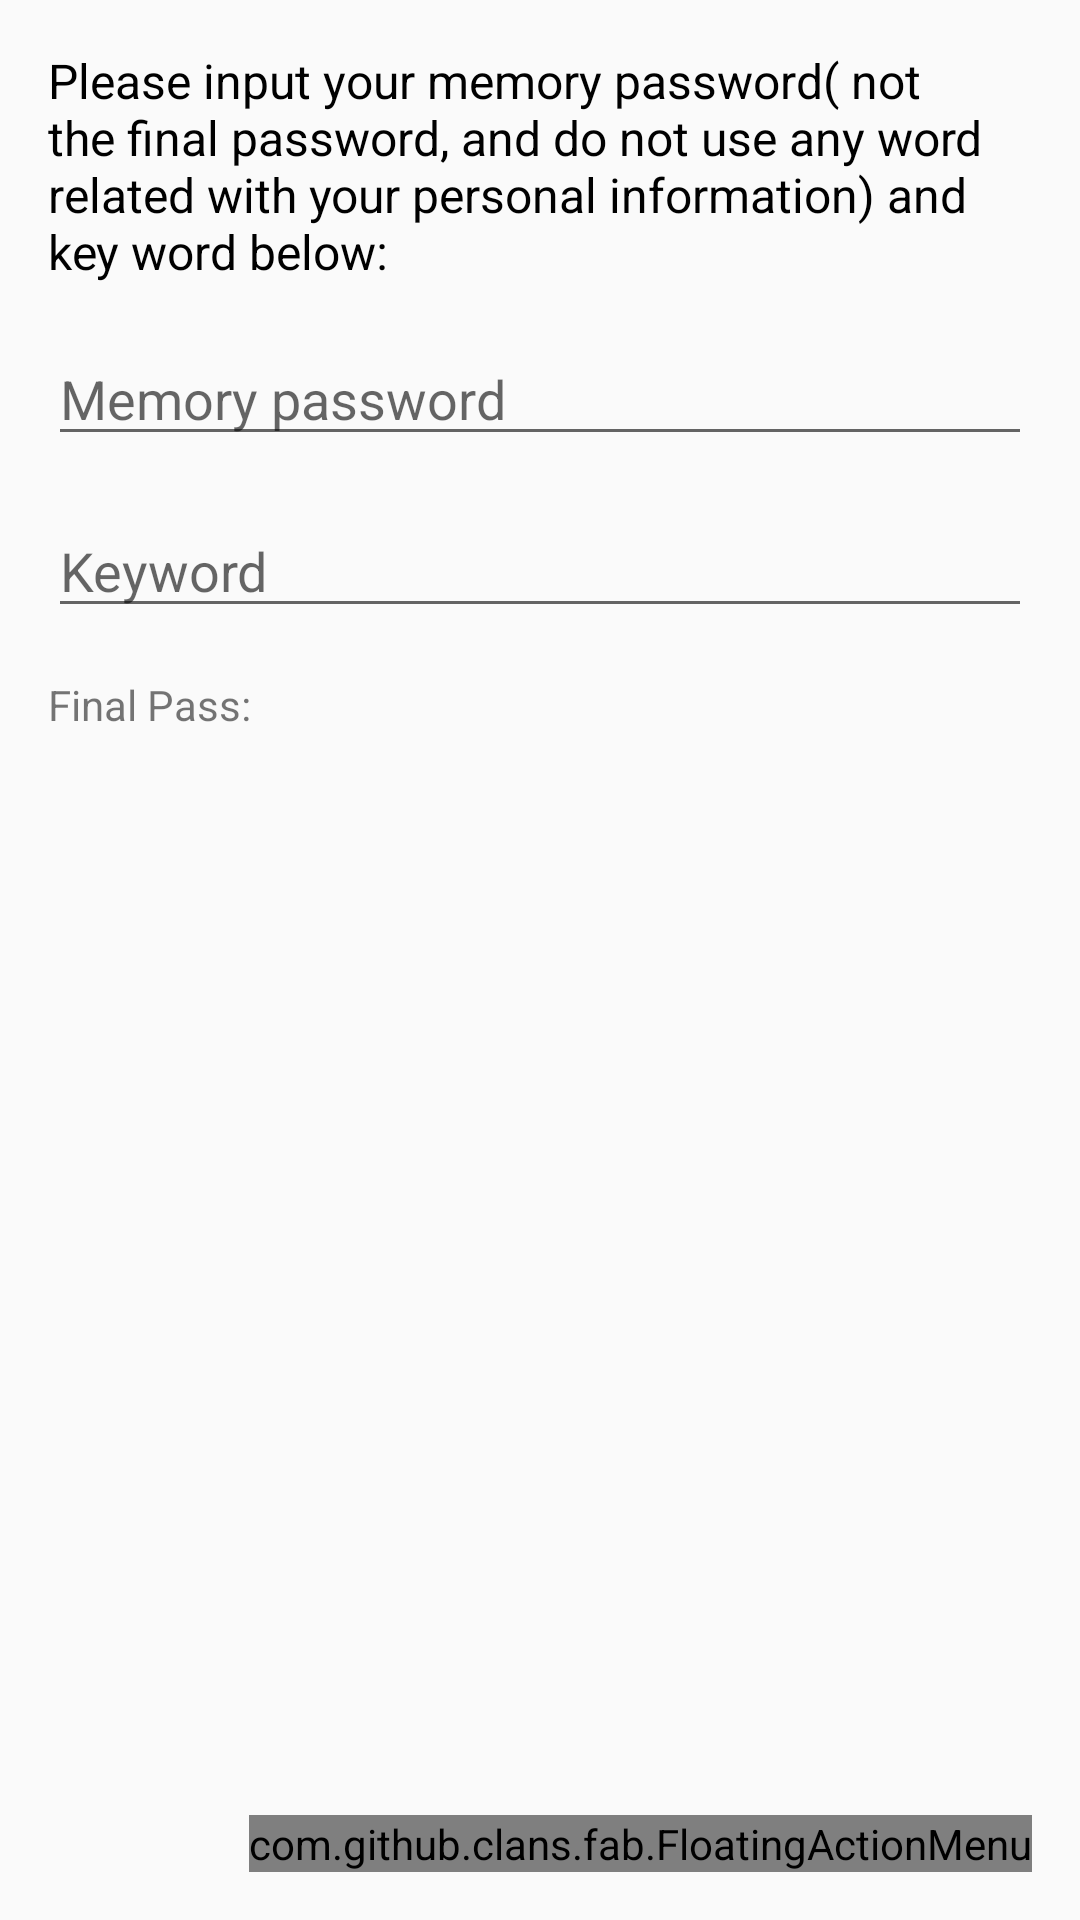

Reconstruct the res/layout file that produces this screen, plus the resources it refers to.
<!-- AndroidManifest.xml: application theme AppTheme -->
<!-- res/layout/activity_main.xml -->
<RelativeLayout xmlns:android="http://schemas.android.com/apk/res/android"
    xmlns:tools="http://schemas.android.com/tools"
    xmlns:fab="http://schemas.android.com/apk/res-auto"
    android:layout_width="match_parent"
    android:layout_height="match_parent"
    tools:context=".MainActivity">

    <TextView
        android:text="@string/hello_world"
        android:id="@+id/title_top"
        android:layout_width="wrap_content"
        android:layout_height="wrap_content"
        android:layout_marginLeft="16dp"
        android:layout_marginRight="16dp"
        android:layout_marginTop="16dp"
        android:textSize="16sp"
        android:textColor="@android:color/black" />


    <EditText
        android:layout_width="match_parent"
        android:layout_height="wrap_content"
        android:layout_marginLeft="16dp"
        android:layout_marginRight="16dp"
        android:inputType="numberPassword"
        android:hint="Memory password"
        android:id="@+id/mem_pass"
        android:layout_below="@id/title_top"
        android:layout_marginTop="16dp" />

    <EditText
        android:layout_width="match_parent"
        android:layout_height="wrap_content"
        android:layout_marginLeft="16dp"
        android:layout_marginRight="16dp"
        android:id="@+id/keyword"
        android:layout_below="@id/mem_pass"
        android:hint="Keyword"
        android:layout_marginTop="16dp" />

    <TextView
        android:layout_width="match_parent"
        android:layout_height="wrap_content"
        android:id="@+id/pass"
        android:layout_below="@id/keyword"
        android:layout_margin="16dp"
        android:text="Final Pass: "/>
    <TextView
        android:layout_width="match_parent"
        android:layout_height="wrap_content"
        android:id="@+id/finalPass"
        android:layout_below="@id/pass"
        android:layout_margin="16dp"
        android:text=" "/>
    
        
        
        
        
        
        
        
        
        

    
        
        
        
        
        
        
        
        

    
<com.github.clans.fab.FloatingActionMenu
    android:layout_width="wrap_content"
    android:layout_height="wrap_content"
    android:id="@+id/menu"
    android:layout_alignParentBottom="true"
    android:layout_alignParentRight="true"
    android:layout_margin="16dp"
    fab:menu_colorNormal="@color/pink"
    fab:menu_colorPressed="@color/pink_pre"
    fab:menu_showShadow="true">
    <com.github.clans.fab.FloatingActionButton
        android:layout_width="wrap_content"
        android:layout_height="wrap_content"
        android:id="@+id/encryptItem1"
        fab:fab_colorNormal="@color/pink"
        fab:fab_colorPressed="@color/pink_pre"
        fab:fab_size="mini"
        fab:fab_label="Flower Pass(Official Version)"
        android:src="@mipmap/ic_lock_outline_white_18dp"/>
    <com.github.clans.fab.FloatingActionButton
        android:layout_width="wrap_content"
        android:layout_height="wrap_content"
        android:id="@+id/encryptItem2"
        android:src="@mipmap/ic_lock_outline_white_18dp"
        fab:fab_colorNormal="@color/pink"
        fab:fab_colorPressed="@color/pink_pre"
        fab:fab_size="mini"
        fab:fab_label="Flower Pass(Original Version)"/>
    </com.github.clans.fab.FloatingActionMenu>


</RelativeLayout>
<!-- resources referenced by this layout -->
<resources>
  <color name="pink">#ffc107</color>
  <color name="pink_pre">#ffd740</color>
  <string name="hello_world">Please input your memory password( not the final password, and do not use any word related with your personal information) and key word below: </string>
  <style name="AppTheme" parent="Theme.AppCompat.Light.DarkActionBar">
          
          <item name="colorPrimary">@color/indigo</item> 
          <item name="colorPrimaryDark">@color/indigo_dark</item> 
          <item name="colorControlHighlight">@color/accent_translucent</item> 
          <item name="android:colorControlHighlight">@color/accent_translucent</item> 
          <item name="colorAccent">@color/pink</item>
      </style>
  <color name="indigo">#ff5722</color>
  <color name="indigo_dark">#e64a19</color>
  <color name="accent_translucent">#80e91e63</color>
</resources>
